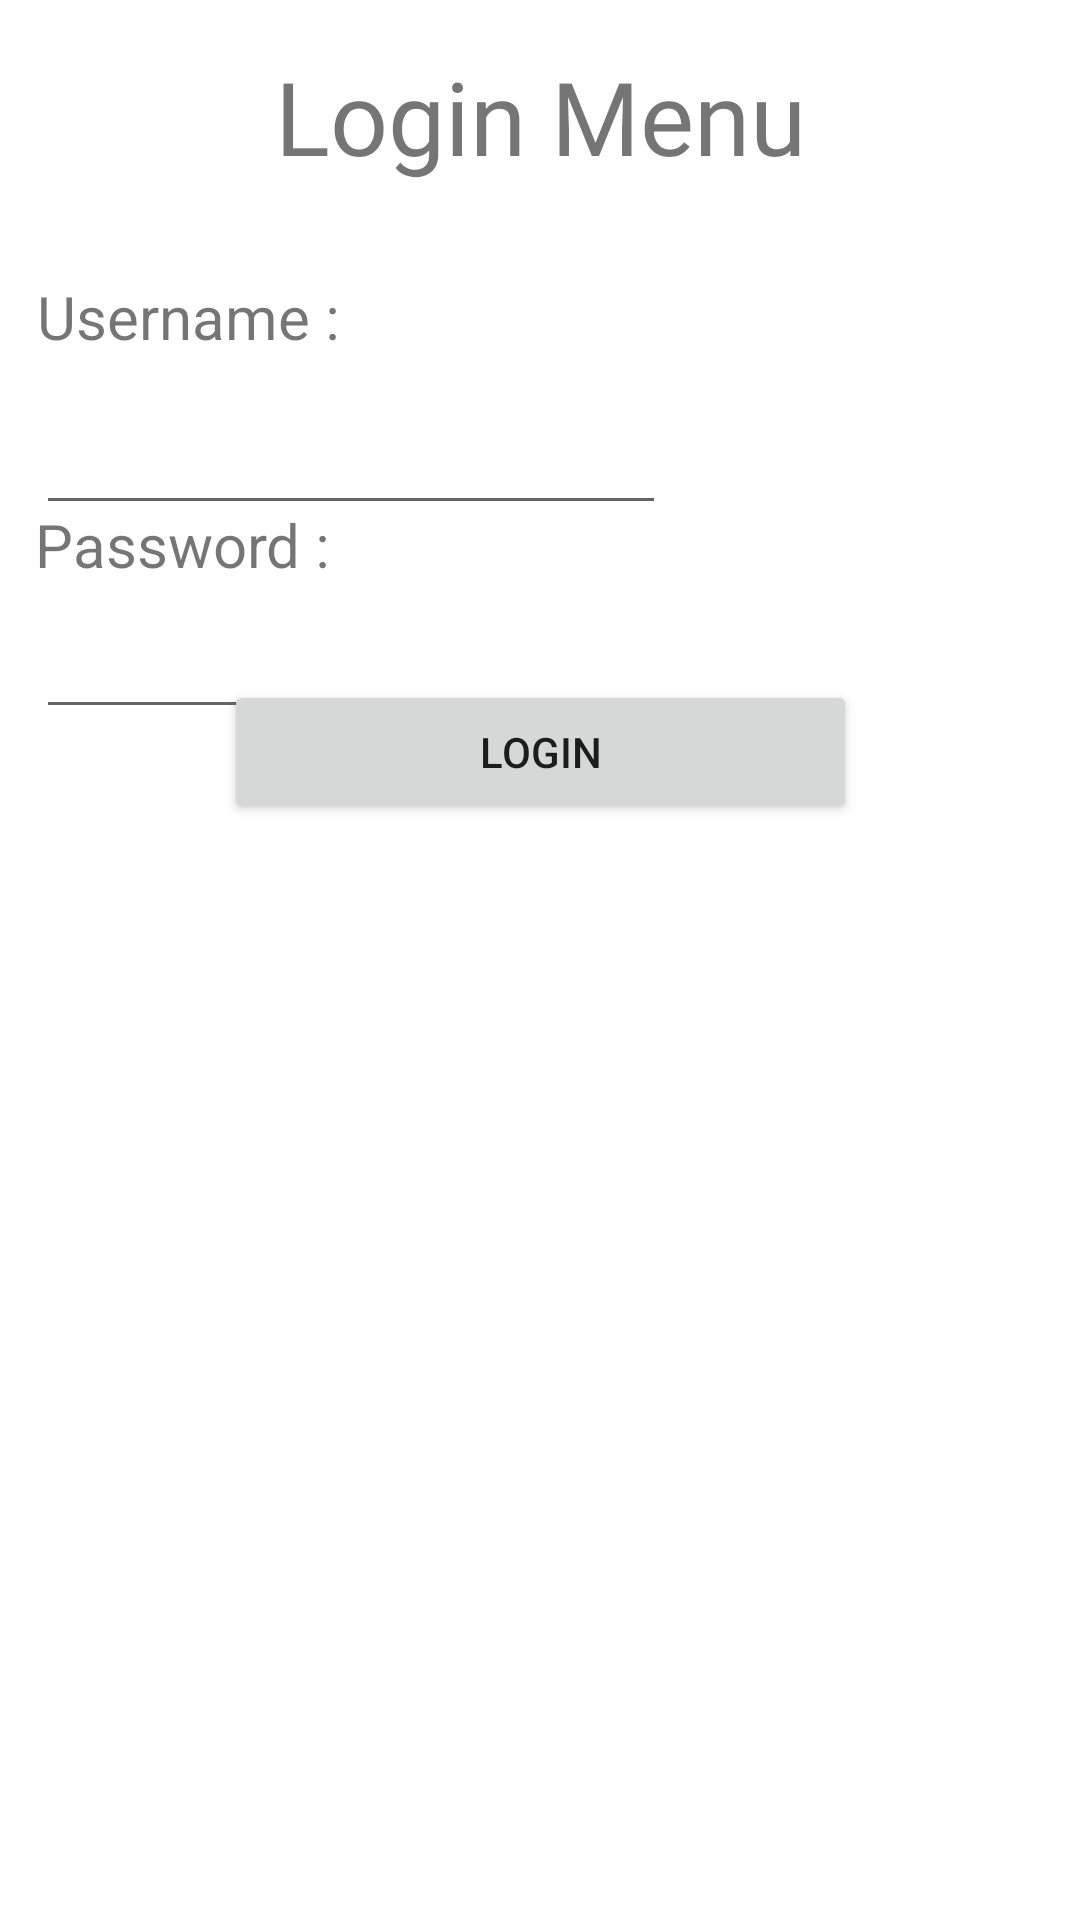

The Android layout XML behind this screen, and the referenced resources:
<!-- AndroidManifest.xml: application theme Theme.UjianDays18 -->
<!-- res/layout/activity_main.xml -->
<?xml version="1.0" encoding="utf-8"?>
<androidx.constraintlayout.widget.ConstraintLayout xmlns:android="http://schemas.android.com/apk/res/android"
    xmlns:app="http://schemas.android.com/apk/res-auto"
    xmlns:tools="http://schemas.android.com/tools"
    android:layout_width="match_parent"
    android:layout_height="match_parent"
    tools:context=".MainActivity">

    <TextView
        android:id="@+id/textView"
        android:layout_width="wrap_content"
        android:layout_height="wrap_content"
        android:layout_marginTop="16dp"
        android:fontFamily="@font/abril_fatface"
        android:text="Login Menu"
        android:textSize="34sp"
        app:layout_constraintEnd_toEndOf="parent"
        app:layout_constraintStart_toStartOf="parent"
        app:layout_constraintTop_toTopOf="parent" />

    <TextView
        android:id="@+id/textView2"
        android:layout_width="wrap_content"
        android:layout_height="wrap_content"
        android:layout_marginTop="92dp"
        android:text="Username :"
        android:textSize="20sp"
        app:layout_constraintEnd_toEndOf="parent"
        app:layout_constraintHorizontal_bias="0.047"
        app:layout_constraintStart_toStartOf="parent"
        app:layout_constraintTop_toTopOf="parent" />

    <EditText
        android:id="@+id/txtUser"
        android:layout_width="wrap_content"
        android:layout_height="wrap_content"
        android:layout_marginTop="8dp"
        android:ems="10"
        android:inputType="textPersonName"
        android:minHeight="48dp"
        app:layout_constraintEnd_toEndOf="parent"
        app:layout_constraintHorizontal_bias="0.079"
        app:layout_constraintStart_toStartOf="parent"
        app:layout_constraintTop_toBottomOf="@+id/textView2"
        tools:ignore="SpeakableTextPresentCheck" />

    <TextView
        android:id="@+id/textView3"
        android:layout_width="wrap_content"
        android:layout_height="wrap_content"
        android:layout_marginTop="168dp"
        android:text="Password :"
        android:textSize="20sp"
        app:layout_constraintEnd_toEndOf="parent"
        app:layout_constraintHorizontal_bias="0.045"
        app:layout_constraintStart_toStartOf="parent"
        app:layout_constraintTop_toTopOf="parent" />

    <EditText
        android:id="@+id/txtPass"
        android:layout_width="wrap_content"
        android:layout_height="wrap_content"
        android:ems="10"
        android:inputType="textPassword"
        android:minHeight="48dp"
        app:layout_constraintEnd_toEndOf="parent"
        app:layout_constraintHorizontal_bias="0.079"
        app:layout_constraintStart_toStartOf="parent"
        app:layout_constraintTop_toBottomOf="@+id/textView3"
        tools:ignore="SpeakableTextPresentCheck" />

    <Button
        android:id="@+id/btnLogin"
        android:layout_width="211dp"
        android:layout_height="48dp"
        android:layout_marginBottom="388dp"
        android:text="Login"
        app:layout_constraintBottom_toBottomOf="parent"
        app:layout_constraintEnd_toEndOf="parent"
        app:layout_constraintStart_toStartOf="parent"
        app:layout_constraintTop_toBottomOf="@+id/txtPass"
        app:layout_constraintVertical_bias="0.423" />
</androidx.constraintlayout.widget.ConstraintLayout>
<!-- resources referenced by this layout -->
<resources>
  <style name="Theme.UjianDays18" parent="Theme.MaterialComponents.DayNight.DarkActionBar">
          
          <item name="colorPrimary">@color/purple_500</item>
          <item name="colorPrimaryVariant">@color/purple_700</item>
          <item name="colorOnPrimary">@color/white</item>
          
          <item name="colorSecondary">@color/teal_200</item>
          <item name="colorSecondaryVariant">@color/teal_700</item>
          <item name="colorOnSecondary">@color/black</item>
          
          <item name="android:statusBarColor" tools:targetApi="l">?attr/colorPrimaryVariant</item>
          
      </style>
  <!-- not gathered from this repository: default colours our renderer supplied (Android Studio template values) -->
  <color name="purple_500">#FF6200EE</color>
  <color name="purple_700">#FF3700B3</color>
  <color name="teal_200">#FF03DAC5</color>
  <color name="teal_700">#FF018786</color>
  <color name="black">#FF000000</color>
  <color name="white">#FFFFFFFF</color>
</resources>
